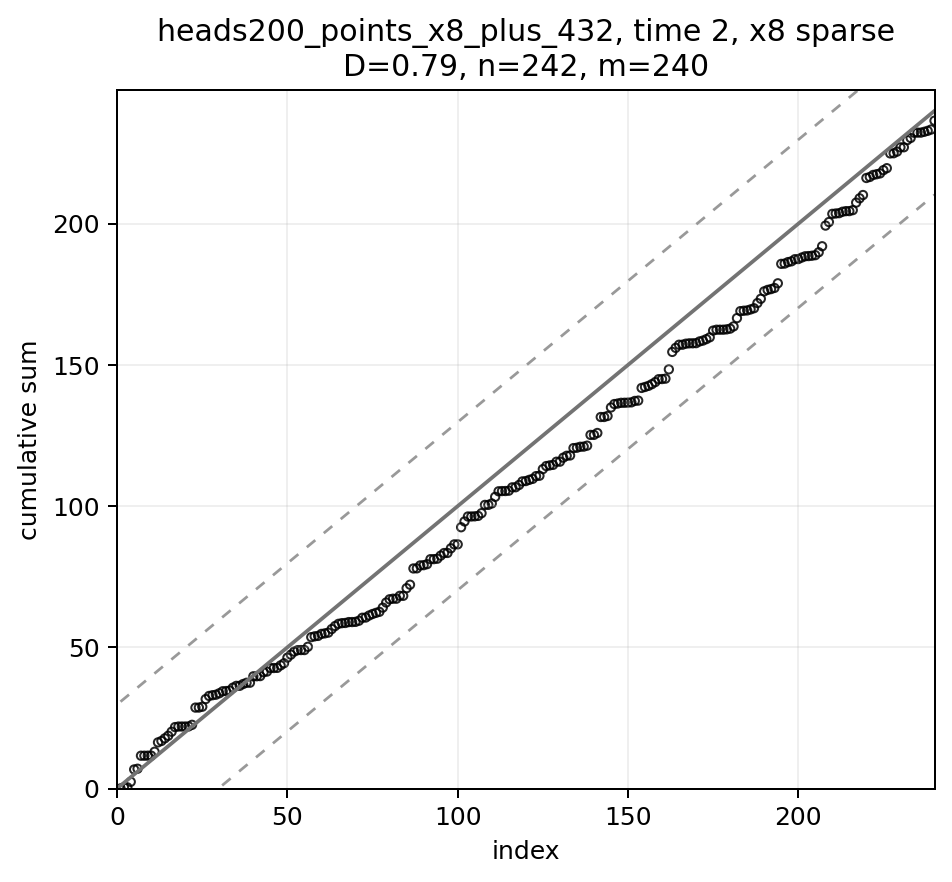

Values plotted in this chart, from the file beside it:
index, frac_index, eigenvalue, y2, cumsum_y2, scaled_cumsum, expected, band_lower, band_upper, strategy, time_idx
1, 0.004167, 306.8, 0.02362, 0.02362, 9.841558457296562e-05, 1.0, -28.75, 30.75, heads200_points_x8_plus_432, 2
2, 0.008333, 177.5, 0.3792, 0.4028, 0.001678, 2.0, -27.75, 31.75, heads200_points_x8_plus_432, 2
3, 0.0125, 139.3, 0.01105, 0.4138, 0.001724, 3.0, -26.75, 32.75, heads200_points_x8_plus_432, 2
4, 0.01667, 107.2, 1.956, 2.37, 0.009875, 4.0, -25.75, 33.75, heads200_points_x8_plus_432, 2
5, 0.02083, 102.2, 4.383, 6.753, 0.02814, 5.0, -24.75, 34.75, heads200_points_x8_plus_432, 2
6, 0.025, 94.08, 0.2505, 7.003, 0.02918, 6.0, -23.75, 35.75, heads200_points_x8_plus_432, 2
7, 0.02917, 76.13, 4.612, 11.61, 0.0484, 7.0, -22.75, 36.75, heads200_points_x8_plus_432, 2
8, 0.03333, 73.01, 0.0007733, 11.62, 0.0484, 8.0, -21.75, 37.75, heads200_points_x8_plus_432, 2
9, 0.0375, 62.02, 0.01527, 11.63, 0.04846, 9.0, -20.75, 38.75, heads200_points_x8_plus_432, 2
10, 0.04167, 61.54, 0.003593, 11.63, 0.04848, 10.0, -19.75, 39.75, heads200_points_x8_plus_432, 2
11, 0.04583, 54.04, 1.379, 13.01, 0.05422, 11.0, -18.75, 40.75, heads200_points_x8_plus_432, 2
12, 0.05, 52.2, 3.319, 16.33, 0.06805, 12.0, -17.75, 41.75, heads200_points_x8_plus_432, 2
13, 0.05417, 48.83, 0.4895, 16.82, 0.07009, 13.0, -16.75, 42.75, heads200_points_x8_plus_432, 2
14, 0.05833, 46.07, 0.9378, 17.76, 0.074, 14.0, -15.75, 43.75, heads200_points_x8_plus_432, 2
15, 0.0625, 42.72, 0.9166, 18.68, 0.07782, 15.0, -14.75, 44.75, heads200_points_x8_plus_432, 2
16, 0.06667, 41.04, 1.428, 20.1, 0.08377, 16.0, -13.75, 45.75, heads200_points_x8_plus_432, 2
17, 0.07083, 38.94, 1.646, 21.75, 0.09063, 17.0, -12.75, 46.75, heads200_points_x8_plus_432, 2
18, 0.075, 35.73, 0.1929, 21.94, 0.09143, 18.0, -11.75, 47.75, heads200_points_x8_plus_432, 2
19, 0.07917, 35.22, 0.00399, 21.95, 0.09145, 19.0, -10.75, 48.75, heads200_points_x8_plus_432, 2
20, 0.08333, 33.88, 0.004777, 21.95, 0.09147, 20.0, -9.755, 49.75, heads200_points_x8_plus_432, 2
21, 0.0875, 32.42, 0.03466, 21.99, 0.09161, 21.0, -8.755, 50.75, heads200_points_x8_plus_432, 2
22, 0.09167, 31.55, 0.5637, 22.55, 0.09396, 22.0, -7.755, 51.75, heads200_points_x8_plus_432, 2
23, 0.09583, 30.27, 6.1, 28.65, 0.1194, 23.0, -6.755, 52.75, heads200_points_x8_plus_432, 2
24, 0.1, 29.66, 0.01109, 28.66, 0.1194, 24.0, -5.755, 53.75, heads200_points_x8_plus_432, 2
25, 0.1042, 28.47, 0.2989, 28.96, 0.1207, 25.0, -4.755, 54.75, heads200_points_x8_plus_432, 2
26, 0.1083, 27.32, 2.711, 31.67, 0.132, 26.0, -3.755, 55.75, heads200_points_x8_plus_432, 2
27, 0.1125, 27.27, 1.102, 32.77, 0.1366, 27.0, -2.755, 56.75, heads200_points_x8_plus_432, 2
28, 0.1167, 25.95, 0.2693, 33.04, 0.1377, 28.0, -1.755, 57.75, heads200_points_x8_plus_432, 2
29, 0.1208, 25.39, 0.1647, 33.21, 0.1384, 29.0, -0.7545, 58.75, heads200_points_x8_plus_432, 2
30, 0.125, 25.11, 0.5189, 33.73, 0.1405, 30.0, 0.2455, 59.75, heads200_points_x8_plus_432, 2
31, 0.1292, 24.36, 0.7149, 34.44, 0.1435, 31.0, 1.245, 60.75, heads200_points_x8_plus_432, 2
32, 0.1333, 23.94, 0.07002, 34.51, 0.1438, 32.0, 2.245, 61.75, heads200_points_x8_plus_432, 2
33, 0.1375, 22.94, 0.1787, 34.69, 0.1445, 33.0, 3.245, 62.75, heads200_points_x8_plus_432, 2
34, 0.1417, 22.61, 1.023, 35.71, 0.1488, 34.0, 4.245, 63.75, heads200_points_x8_plus_432, 2
35, 0.1458, 22.32, 0.6393, 36.35, 0.1515, 35.0, 5.245, 64.75, heads200_points_x8_plus_432, 2
36, 0.15, 21.81, 0.01628, 36.37, 0.1515, 36.0, 6.245, 65.75, heads200_points_x8_plus_432, 2
37, 0.1542, 21.05, 0.632, 37, 0.1542, 37.0, 7.245, 66.75, heads200_points_x8_plus_432, 2
38, 0.1583, 20.83, 0.44, 37.44, 0.156, 38.0, 8.245, 67.75, heads200_points_x8_plus_432, 2
39, 0.1625, 20.47, 0.01956, 37.46, 0.1561, 39.0, 9.245, 68.75, heads200_points_x8_plus_432, 2
40, 0.1667, 20.09, 2.272, 39.73, 0.1656, 40.0, 10.25, 69.75, heads200_points_x8_plus_432, 2
41, 0.1708, 19.68, 0.01602, 39.75, 0.1656, 41.0, 11.25, 70.75, heads200_points_x8_plus_432, 2
42, 0.175, 19.52, 0.0562, 39.8, 0.1659, 42.0, 12.25, 71.75, heads200_points_x8_plus_432, 2
43, 0.1792, 18.75, 1.38, 41.18, 0.1716, 43.0, 13.25, 72.75, heads200_points_x8_plus_432, 2
44, 0.1833, 18.66, 0.2272, 41.41, 0.1726, 44.0, 14.25, 73.75, heads200_points_x8_plus_432, 2
45, 0.1875, 18.37, 1.246, 42.66, 0.1777, 45.0, 15.25, 74.75, heads200_points_x8_plus_432, 2
46, 0.1917, 18.1, 0.01432, 42.67, 0.1778, 46.0, 16.25, 75.75, heads200_points_x8_plus_432, 2
47, 0.1958, 17.67, 0.04287, 42.71, 0.178, 47.0, 17.25, 76.75, heads200_points_x8_plus_432, 2
48, 0.2, 17.56, 0.886, 43.6, 0.1817, 48.0, 18.25, 77.75, heads200_points_x8_plus_432, 2
49, 0.2042, 17.19, 0.7485, 44.35, 0.1848, 49.0, 19.25, 78.75, heads200_points_x8_plus_432, 2
50, 0.2083, 16.87, 1.995, 46.34, 0.1931, 50.0, 20.25, 79.75, heads200_points_x8_plus_432, 2
51, 0.2125, 16.66, 1.053, 47.4, 0.1975, 51.0, 21.25, 80.75, heads200_points_x8_plus_432, 2
52, 0.2167, 16.56, 1.09, 48.49, 0.202, 52.0, 22.25, 81.75, heads200_points_x8_plus_432, 2
53, 0.2208, 16.15, 0.4895, 48.98, 0.2041, 53.0, 23.25, 82.75, heads200_points_x8_plus_432, 2
54, 0.225, 15.96, 0.04812, 49.02, 0.2043, 54.0, 24.25, 83.75, heads200_points_x8_plus_432, 2
55, 0.2292, 15.74, 0.004165, 49.03, 0.2043, 55.0, 25.25, 84.75, heads200_points_x8_plus_432, 2
56, 0.2333, 15.59, 1.158, 50.19, 0.2091, 56.0, 26.25, 85.75, heads200_points_x8_plus_432, 2
57, 0.2375, 15.45, 3.415, 53.6, 0.2233, 57.0, 27.25, 86.75, heads200_points_x8_plus_432, 2
58, 0.2417, 15.32, 0.2875, 53.89, 0.2245, 58.0, 28.25, 87.75, heads200_points_x8_plus_432, 2
59, 0.2458, 15.14, 0.1424, 54.03, 0.2251, 59.0, 29.25, 88.75, heads200_points_x8_plus_432, 2
60, 0.25, 15.09, 0.7253, 54.76, 0.2282, 60.0, 30.25, 89.75, heads200_points_x8_plus_432, 2
... 180 more rows
